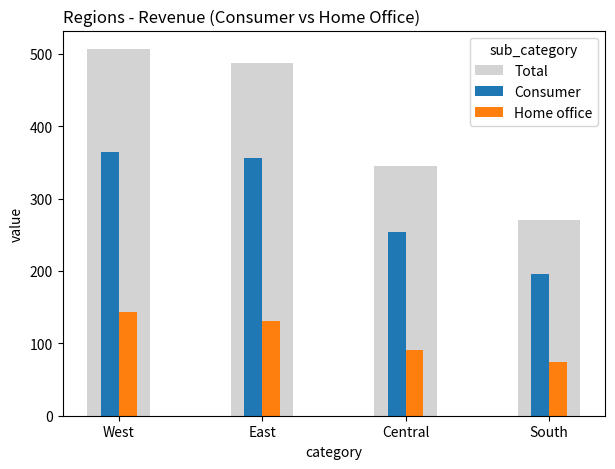

Reproduce this figure in Python. (Note: this script raises an exception after producing the figure.)
"""
Test implementation of nested bar chart function with original data from nested_graph.py.
"""
import matplotlib.pyplot as plt
import numpy as np
import pandas as pd
import os

def create_nested_bar_chart(data, category_col, subcategory_col, value_col, 
                          category_order=None, subcategory_filter=None,
                          title="Regions - Revenue by Segment",
                          figsize=(7, 5)):
    """
    Create a nested bar chart with a grey background bar and colored category bars on top.
    
    Parameters
    ----------
    data : pd.DataFrame
        DataFrame containing the data to plot
    category_col : str
        Name of the column containing the main categories
    subcategory_col : str
        Name of the column containing the subcategories
    value_col : str
        Name of the column containing the values to plot
    category_order : list, optional
        Order of categories to display, by default None
    subcategory_filter : list, optional
        List of subcategories to include (2-6), by default None (all subcategories)
    title : str, optional
        Chart title, by default "Regions - Revenue by Segment"
    figsize : tuple, optional
        Figure size, by default (7, 5)
    
    Returns
    -------
    tuple
        (fig, ax) matplotlib figure and axes objects
    """
    # Filter subcategories if specified
    if subcategory_filter is not None:
        if not 2 <= len(subcategory_filter) <= 6:
            raise ValueError("subcategory_filter must contain between 2 and 6 subcategories")
        data = data[data[subcategory_col].isin(subcategory_filter)].copy()
    
    # Apply category ordering if provided
    if category_order is not None:
        data[category_col] = pd.Categorical(
            data[category_col], categories=category_order, ordered=True
        )
    
    # Sort by category and value
    data = data.sort_values([category_col, value_col], ascending=[True, False])
    
    # Pivot data to get subcategories as columns
    pivot_df = data.pivot(
        index=category_col, columns=subcategory_col, values=value_col
    )
    
    # Get number of subcategories
    num_subcategories = len(pivot_df.columns)
    if num_subcategories < 2:
        raise ValueError("At least 2 subcategories are required")
    if num_subcategories > 6:
        raise ValueError("Maximum of 6 subcategories supported")
    
    # Calculate totals for each category
    totals = pivot_df.sum(axis=1)
    
    # Create figure and axes
    fig, ax = plt.subplots(figsize=figsize)
    
    # Fixed bar width as in original
    bar_width = 0.25
    x = np.arange(len(pivot_df.index))
    x_spacing = 2  # Increase spacing between category groups
    x_adjusted = x * x_spacing  # Adjust x positions to have space between categories
    
    # Draw background bars for totals
    ax.bar(x_adjusted, totals, width=bar_width * 3.5, color="lightgrey", zorder=0, label="Total")
    
    # Draw bars for each subcategory with centered positioning
    offset_start = -(num_subcategories - 1) / 2 * bar_width
    for i, sub_cat in enumerate(pivot_df.columns):
        ax.bar(
            x_adjusted + offset_start + i * bar_width,
            pivot_df[sub_cat],
            width=bar_width,
            label=sub_cat,
            zorder=1,
        )
    
    # Set up labels and formatting
    ax.set_xlabel(category_col)
    ax.set_ylabel(value_col)
    ax.set_title(title, loc="left")
    ax.set_xticks(x_adjusted)
    ax.set_xticklabels(pivot_df.index)
    ax.legend(title=subcategory_col)
    
    return fig, ax

def main():
    # Create the same dataset as in the original script
    data = pd.DataFrame(
        {
            "value": [364, 232, 143, 357, 204, 131, 254, 158, 91, 196, 122, 74],
            "category": [
                "West", "West", "West",
                "East", "East", "East",
                "Central", "Central", "Central",
                "South", "South", "South",
            ],
            "sub_category": [
                "Consumer", "Corporate", "Home office",
                "Consumer", "Corporate", "Home office",
                "Consumer", "Corporate", "Home office",
                "Consumer", "Corporate", "Home office",
            ],
        }
    )
    
    # Define category order (same as original)
    cat_order = ["West", "East", "Central", "South"]
    
    # Test with just 2 subcategories (Consumer and Home office)
    fig1, ax1 = create_nested_bar_chart(
        data=data,
        category_col="category",
        subcategory_col="sub_category",
        value_col="value",
        category_order=cat_order,
        subcategory_filter=["Consumer", "Home office"],
        title="Regions - Revenue (Consumer vs Home Office)",
        figsize=(7, 5)
    )
    
    # Save the 2-subcategory figure
    output_file1 = os.path.join(os.path.dirname(__file__), "nested_bar_chart_2subcats.png")
    fig1.savefig(output_file1, dpi=100, bbox_inches="tight")
    print(f"2-subcategory chart saved to: {output_file1}")
    plt.close(fig1)
    
    # Also test with all 3 subcategories to verify it still works
    fig2, ax2 = create_nested_bar_chart(
        data=data,
        category_col="category",
        subcategory_col="sub_category",
        value_col="value",
        category_order=cat_order,
        title="Regions - Revenue by Segment (All)",
        figsize=(7, 5)
    )
    
    # Save the all-subcategory figure
    output_file2 = os.path.join(os.path.dirname(__file__), "nested_bar_chart_all.png")
    fig2.savefig(output_file2, dpi=100, bbox_inches="tight")
    print(f"All-subcategory chart saved to: {output_file2}")
    
if __name__ == "__main__":
    main()